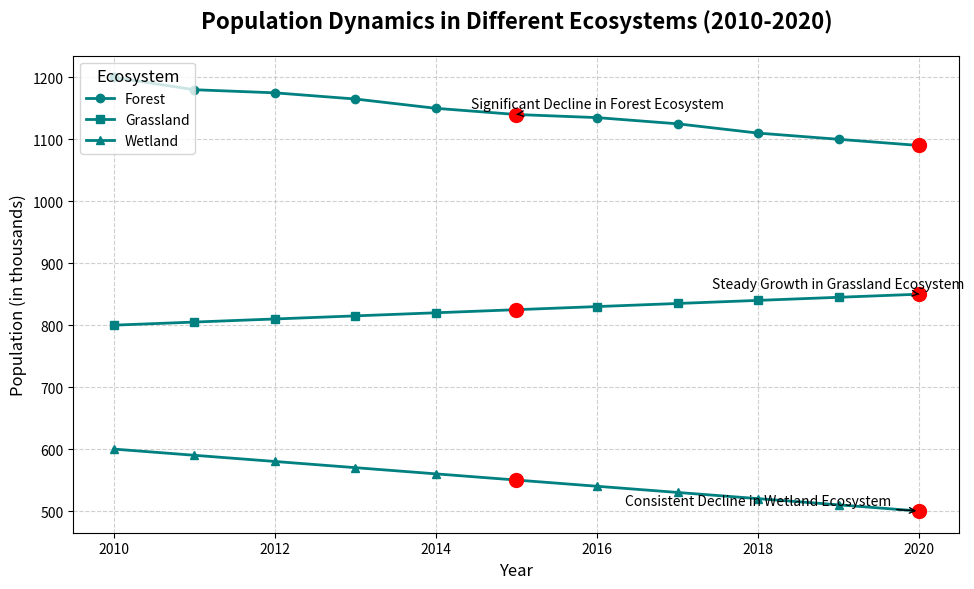

Recreate this plot in Python.
import matplotlib.pyplot as plt
import numpy as np

# Define the years
years = np.arange(2010, 2021)

# Population (in thousands) for three ecosystems
forest_population = [1200, 1180, 1175, 1165, 1150, 1140, 1135, 1125, 1110, 1100, 1090]
grassland_population = [800, 805, 810, 815, 820, 825, 830, 835, 840, 845, 850]
wetland_population = [600, 590, 580, 570, 560, 550, 540, 530, 520, 510, 500]

# Create the figure and axes
fig, ax = plt.subplots(figsize=(10, 6))

# Plotting line charts for each ecosystem with a single consistent color
color = '#008080'  # Teal color for consistency
ax.plot(years, forest_population, label='Forest', color=color, linewidth=2, marker='o')
ax.plot(years, grassland_population, label='Grassland', color=color, linewidth=2, marker='s')
ax.plot(years, wetland_population, label='Wetland', color=color, linewidth=2, marker='^')

# Adding highlights for significant shifts
significant_years = [2015, 2020]
significant_values_forest = [1140, 1090]
significant_values_grassland = [825, 850]
significant_values_wetland = [550, 500]

ax.plot(significant_years, significant_values_forest, 'ro', markersize=10)
ax.plot(significant_years, significant_values_grassland, 'ro', markersize=10)
ax.plot(significant_years, significant_values_wetland, 'ro', markersize=10)

# Annotating the highlights
ax.annotate('Significant Decline in Forest Ecosystem', xy=(2015, 1140), 
            xytext=(2016, 1150), arrowprops=dict(facecolor='black', arrowstyle='->'),
            fontsize=10, ha='center')
ax.annotate('Steady Growth in Grassland Ecosystem', xy=(2020, 850), 
            xytext=(2019, 860), arrowprops=dict(facecolor='black', arrowstyle='->'),
            fontsize=10, ha='center')
ax.annotate('Consistent Decline in Wetland Ecosystem', xy=(2020, 500), 
            xytext=(2018, 510), arrowprops=dict(facecolor='black', arrowstyle='->'),
            fontsize=10, ha='center')

# Adding titles and labels
ax.set_title('Population Dynamics in Different Ecosystems (2010-2020)', fontsize=16, fontweight='bold', pad=20)
ax.set_xlabel('Year', fontsize=12)
ax.set_ylabel('Population (in thousands)', fontsize=12)

# Adding grid for better readability
ax.grid(True, linestyle='--', alpha=0.6)

# Adding legend
ax.legend(title='Ecosystem', fontsize=10, title_fontsize='12')

# Prevent overlapping text and elements
plt.tight_layout()

# Show the plot
plt.show()
